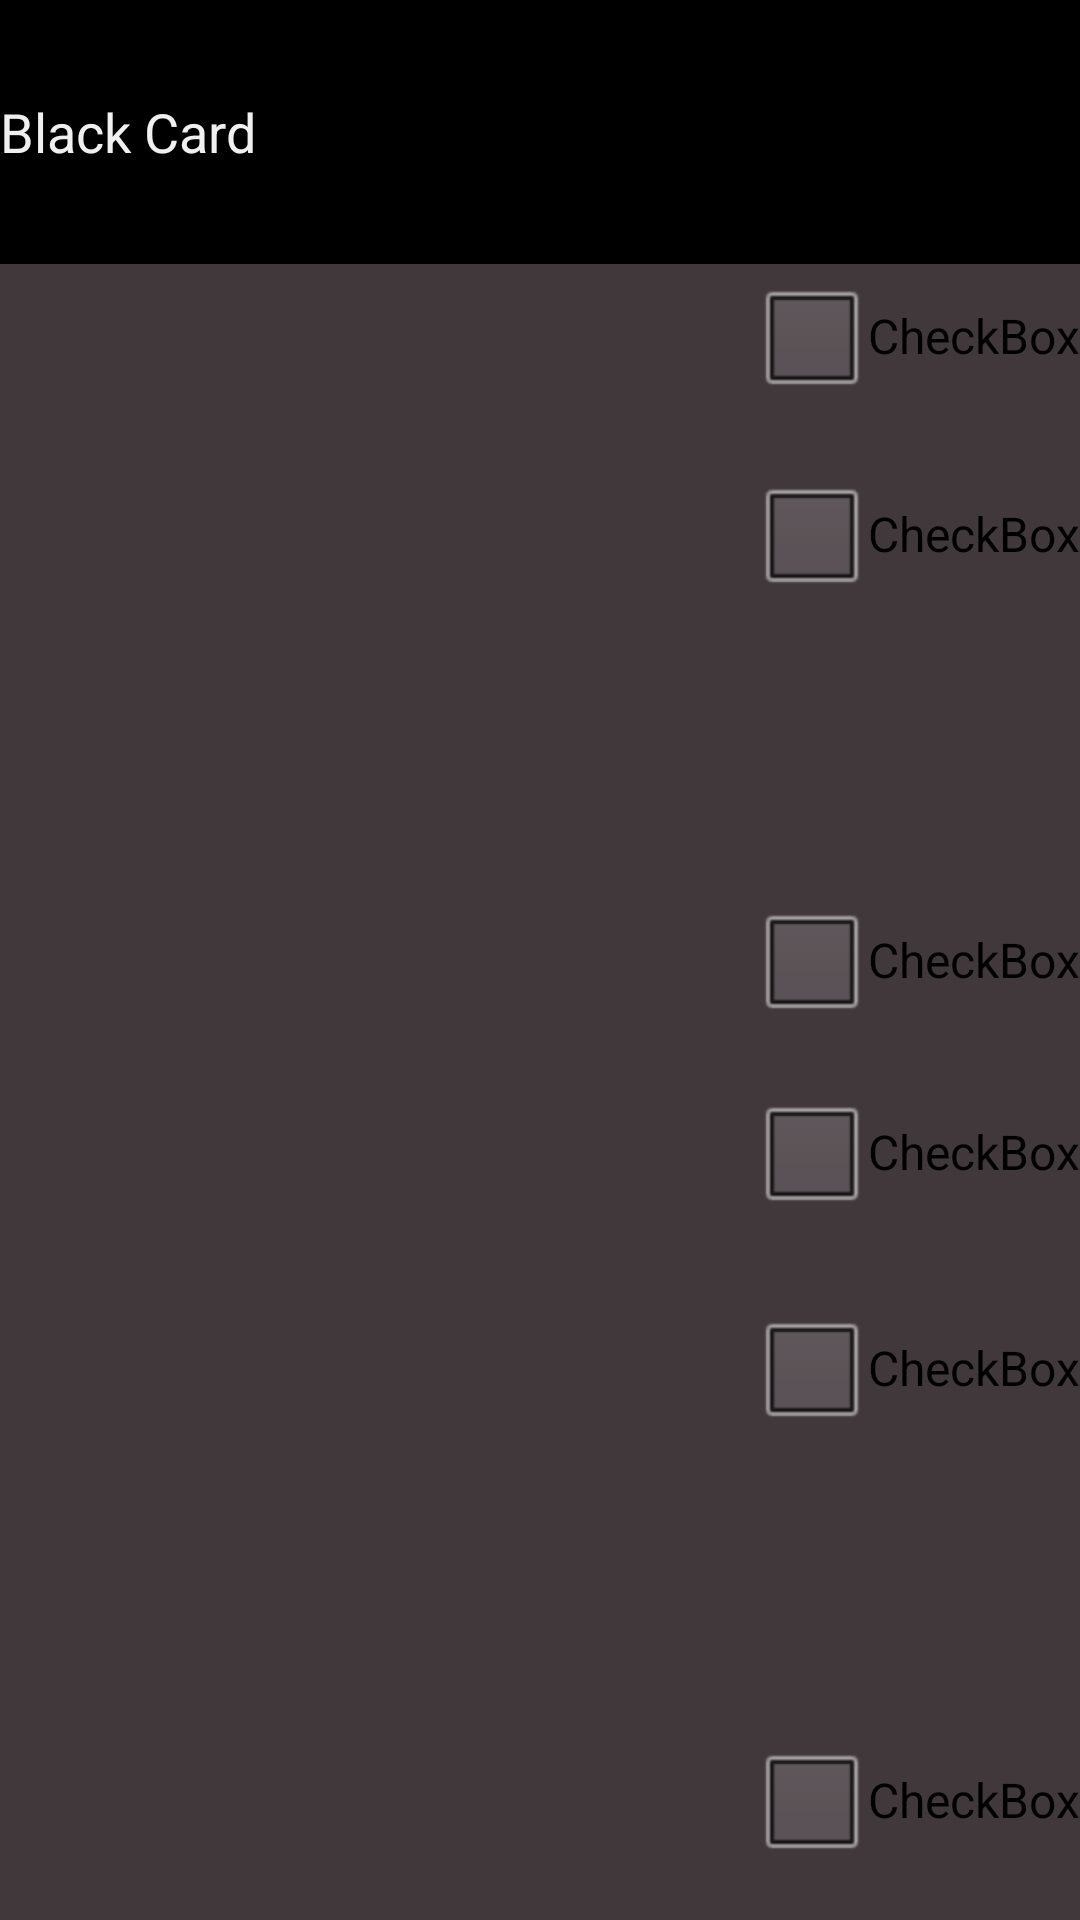

Reconstruct the res/layout file that produces this screen, plus the resources it refers to.
<!-- AndroidManifest.xml: application theme AppTheme -->
<!-- res/layout/activity_view_results.xml -->
<?xml version="1.0" encoding="utf-8"?>

<RelativeLayout xmlns:android="http://schemas.android.com/apk/res/android"
    android:layout_width="match_parent"
    android:layout_height="match_parent"
    android:background="@color/DK_GREY" >

    <EditText
        android:id="@+id/editText1"
        android:layout_width="match_parent"
        android:layout_height="88dp"
        android:layout_alignParentLeft="true"
        android:layout_alignParentTop="true"
        android:background="#000000"
        android:clickable="false"
        android:ems="10"
        android:focusable="false"
        android:focusableInTouchMode="false"
        android:linksClickable="false"
        android:singleLine="true"
        android:text="Black Card"
        android:textColor="#F0F0F0" >

        <requestFocus />
    </EditText>

    <ListView
        android:id="@+id/listView1"
        android:layout_width="match_parent"
        android:layout_height="wrap_content"
        android:layout_alignParentBottom="true"
        android:layout_alignParentLeft="true"
        android:layout_below="@+id/editText1" >

    </ListView>

    <CheckBox
        android:id="@+id/checkBox1"
        android:layout_width="wrap_content"
        android:layout_height="wrap_content"
        android:layout_alignParentRight="true"
        android:layout_alignTop="@+id/listView1"
        android:text="CheckBox" />

    <CheckBox
        android:id="@+id/checkBox2"
        android:layout_width="wrap_content"
        android:layout_height="wrap_content"
        android:layout_alignParentRight="true"
        android:layout_below="@+id/checkBox1"
        android:layout_marginTop="18dp"
        android:text="CheckBox" />

    <CheckBox
        android:id="@+id/checkBox3"
        android:layout_width="wrap_content"
        android:layout_height="wrap_content"
        android:layout_alignParentRight="true"
        android:layout_centerVertical="true"
        android:text="CheckBox" />

    <CheckBox
        android:id="@+id/checkBox4"
        android:layout_width="wrap_content"
        android:layout_height="wrap_content"
        android:layout_alignParentRight="true"
        android:layout_below="@+id/checkBox3"
        android:layout_marginTop="16dp"
        android:text="CheckBox" />

    <CheckBox
        android:id="@+id/checkBox5"
        android:layout_width="wrap_content"
        android:layout_height="wrap_content"
        android:layout_alignParentRight="true"
        android:layout_below="@+id/checkBox4"
        android:layout_marginTop="24dp"
        android:text="CheckBox" />

    <CheckBox
        android:id="@+id/checkBox6"
        android:layout_width="wrap_content"
        android:layout_height="wrap_content"
        android:layout_alignParentBottom="true"
        android:layout_alignParentRight="true"
        android:layout_marginBottom="16dp"
        android:text="CheckBox" />

</RelativeLayout>
<!-- resources referenced by this layout -->
<resources>
  <color name="DK_GREY">#41383C</color>
  <style name="AppTheme" parent="AppBaseTheme">
          
          <item name="android:textColor">#FFFFE0</item>
      </style>
  <style name="AppBaseTheme" parent="android:Theme.Light">
          
      </style>
</resources>
